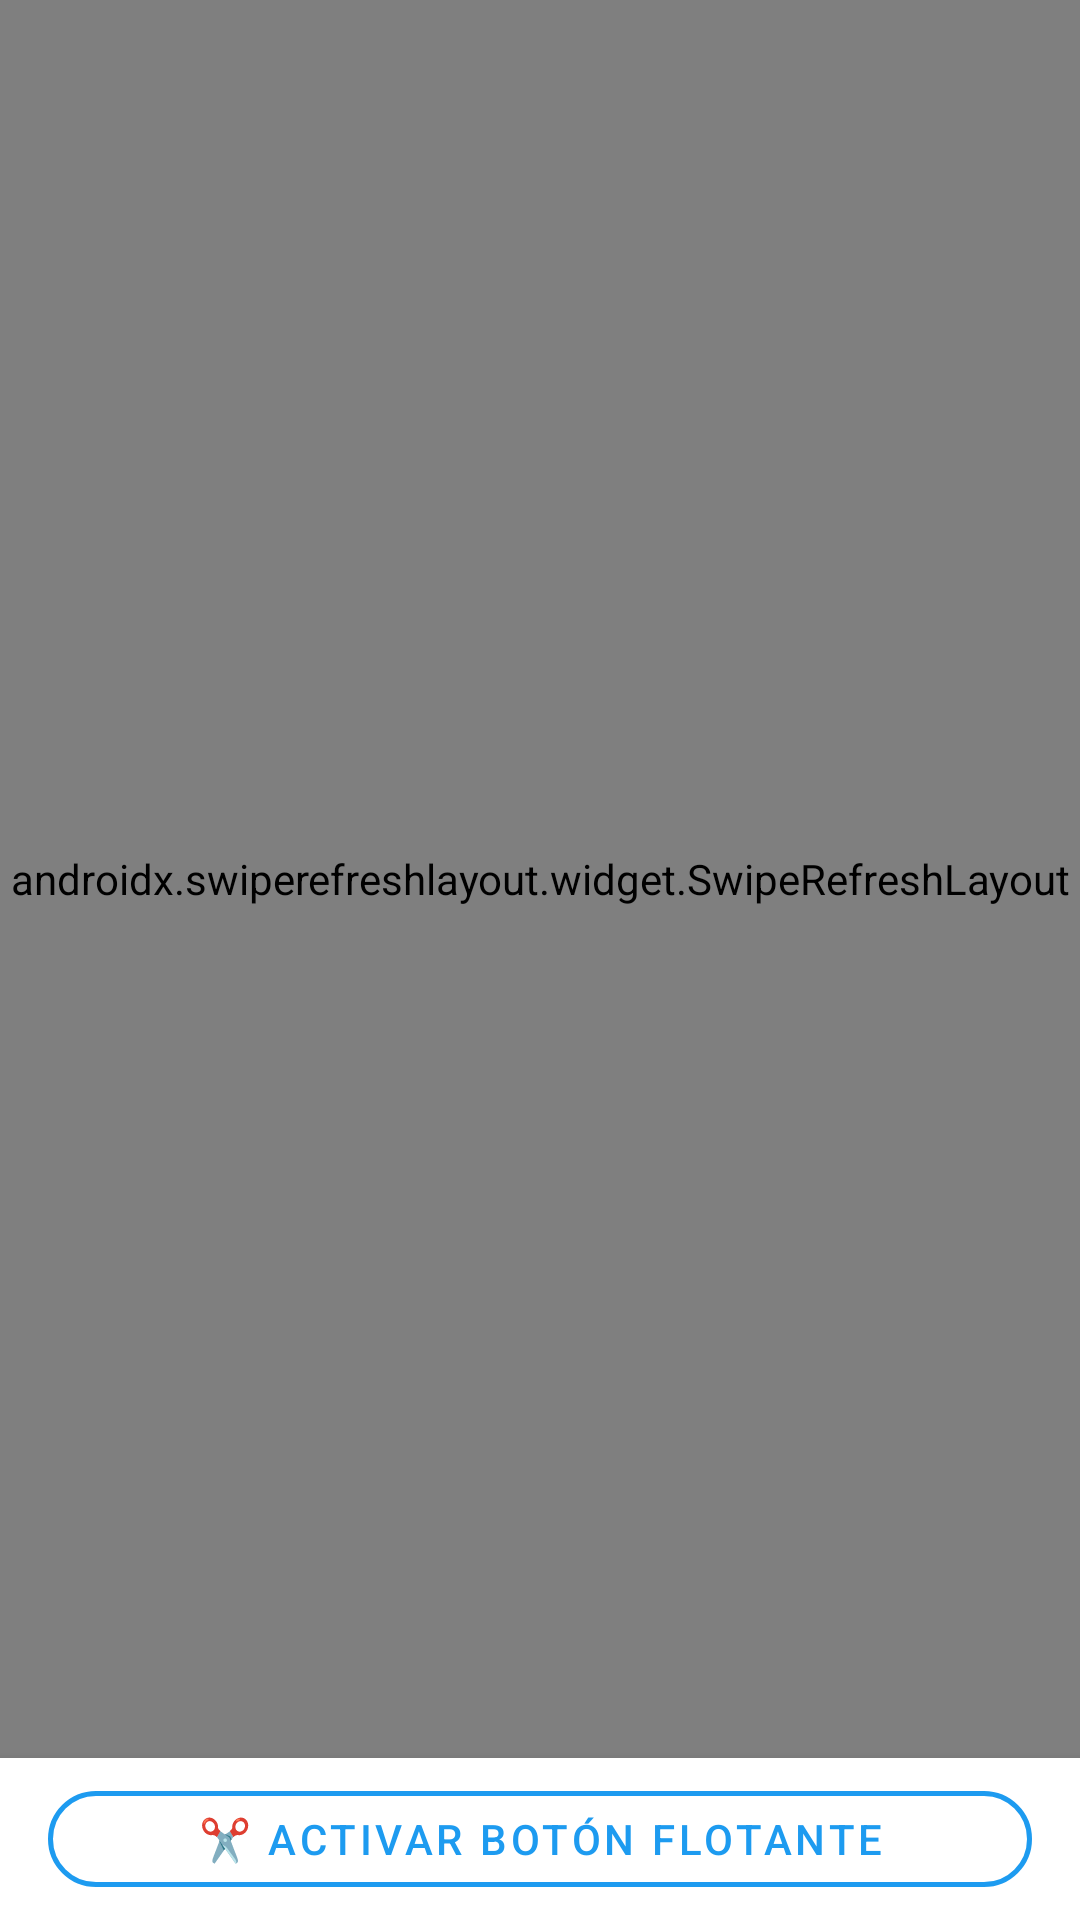

Android layout source for this screen:
<!-- AndroidManifest.xml: application theme Theme.XAdapter -->
<!-- res/layout/activity_main.xml -->
<?xml version="1.0" encoding="utf-8"?>
<androidx.coordinatorlayout.widget.CoordinatorLayout xmlns:android="http://schemas.android.com/apk/res/android"
    xmlns:app="http://schemas.android.com/apk/res-auto"
    android:layout_width="match_parent"
    android:layout_height="match_parent"
    android:background="@color/bg_light">

    <androidx.swiperefreshlayout.widget.SwipeRefreshLayout
        android:id="@+id/swipeRefresh"
        android:layout_width="match_parent"
        android:layout_height="match_parent"
        android:layout_marginBottom="54dp">

        <WebView
            android:id="@+id/webView"
            android:layout_width="match_parent"
            android:layout_height="match_parent" />

    </androidx.swiperefreshlayout.widget.SwipeRefreshLayout>

    
    <LinearLayout
        android:layout_width="match_parent"
        android:layout_height="54dp"
        android:layout_gravity="bottom"
        android:background="@color/surface_white"
        android:elevation="8dp"
        android:gravity="center"
        android:orientation="horizontal"
        android:paddingHorizontal="16dp">

        <com.google.android.material.button.MaterialButton
            android:id="@+id/btnToggleBubble"
            style="@style/Widget.MaterialComponents.Button.OutlinedButton"
            android:layout_width="match_parent"
            android:layout_height="44dp"
            android:text="@string/btn_toggle_bubble_on"
            android:textColor="@color/primary"
            app:cornerRadius="22dp"
            app:strokeColor="@color/primary"
            app:strokeWidth="1.5dp" />

    </LinearLayout>

</androidx.coordinatorlayout.widget.CoordinatorLayout>
<!-- resources referenced by this layout -->
<resources>
  <color name="bg_light">#f7f9f9</color>
  <color name="primary">#1d9bf0</color>
  <color name="surface_white">#ffffff</color>
  <string name="btn_toggle_bubble_on">✂️ Activar botón flotante</string>
  <style name="Theme.XAdapter" parent="Theme.MaterialComponents.DayNight.NoActionBar">
          <item name="colorPrimary">@color/primary</item>
          <item name="colorPrimaryDark">@color/primary_dark</item>
          <item name="colorAccent">@color/accent</item>
          <item name="android:statusBarColor">@color/surface_white</item>
          <item name="android:windowLightStatusBar">true</item>
      </style>
  <color name="primary_dark">#0c7abf</color>
  <color name="accent">#7928ca</color>
</resources>
